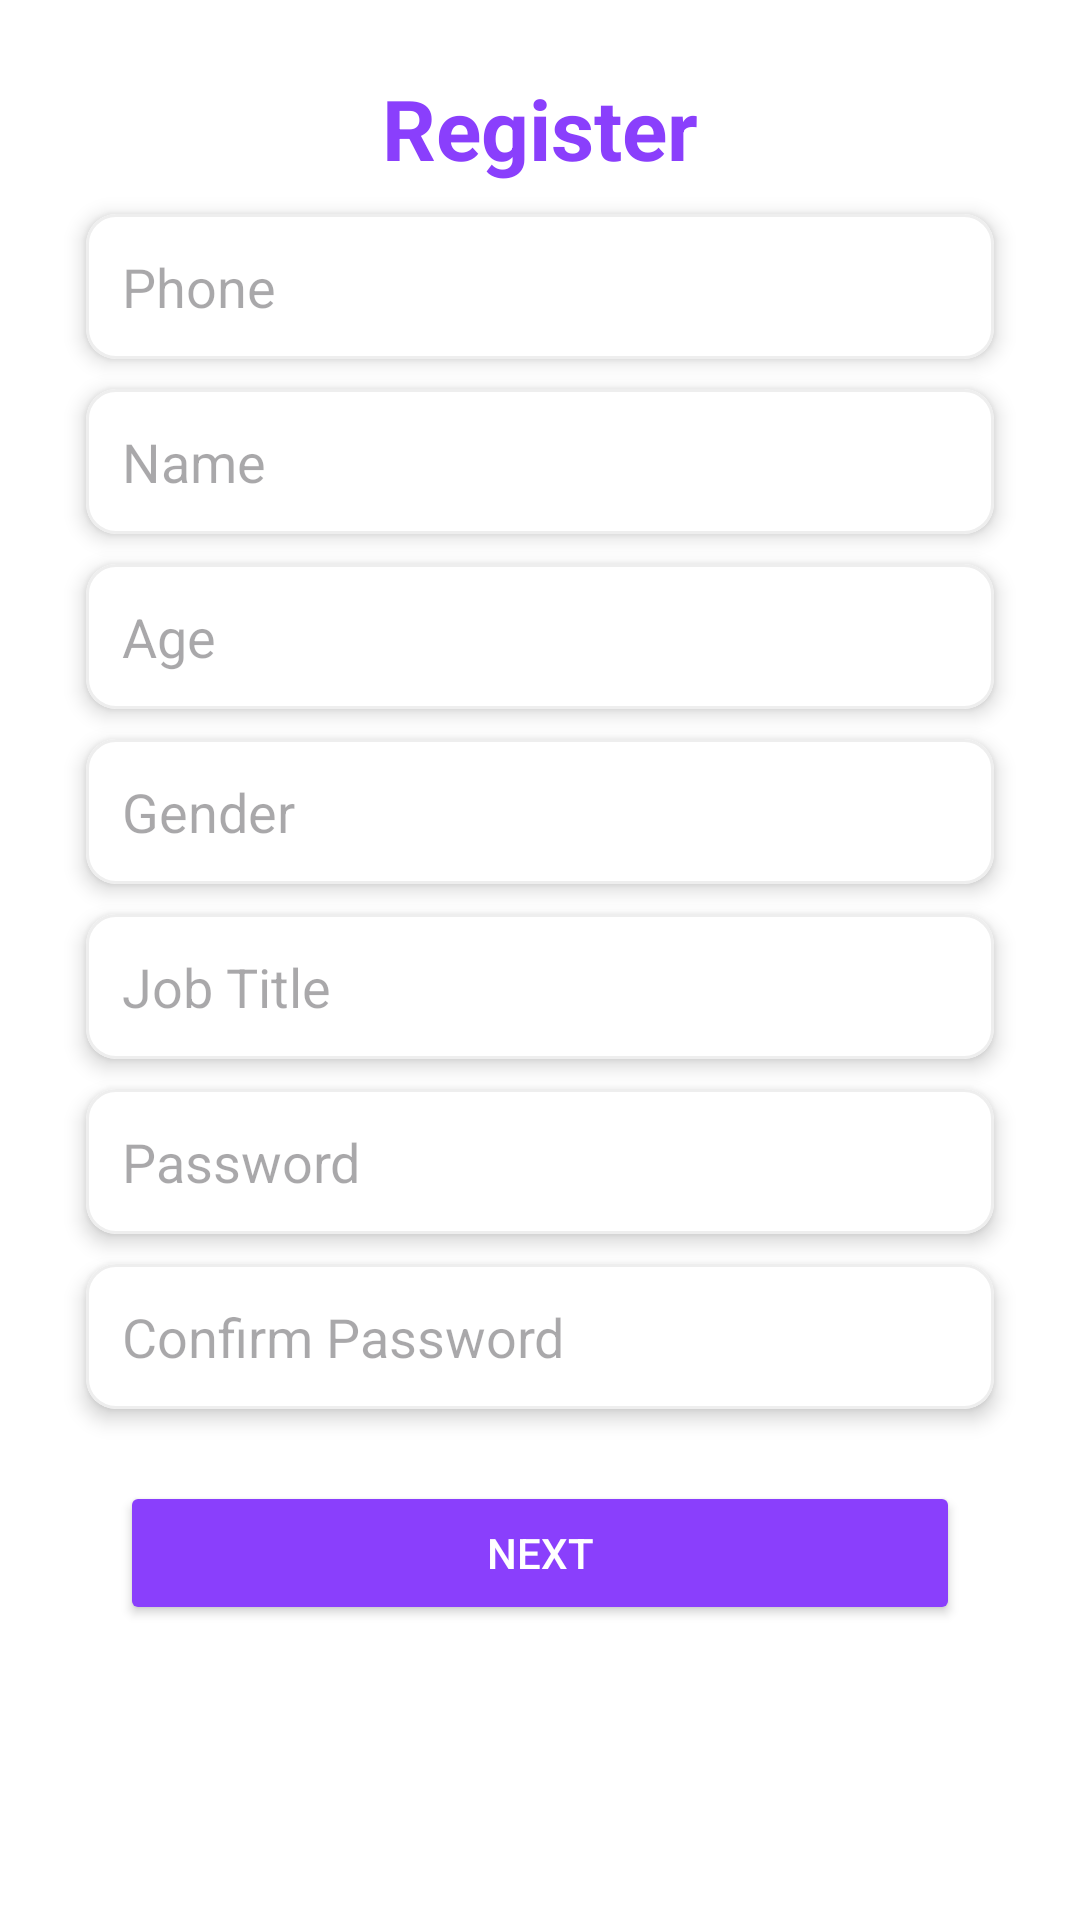

Android layout source for this screen:
<!-- AndroidManifest.xml: activity theme Theme.AiFA -->
<!-- res/layout/activity_register.xml -->
<?xml version="1.0" encoding="utf-8"?>
<androidx.constraintlayout.widget.ConstraintLayout xmlns:android="http://schemas.android.com/apk/res/android"
    xmlns:app="http://schemas.android.com/apk/res-auto"
    xmlns:tools="http://schemas.android.com/tools"
    android:layout_width="match_parent"
    android:layout_height="match_parent"
    android:fitsSystemWindows="true"
    tools:context=".ui.register.RegisterActivity">
    <androidx.constraintlayout.widget.Guideline
        android:id="@+id/guidelineVerticalLeft"
        android:layout_width="wrap_content"
        android:layout_height="wrap_content"
        android:orientation="vertical"
        app:layout_constraintGuide_percent="0.080" />
    <androidx.constraintlayout.widget.Guideline
        android:id="@+id/guidelineVerticalRight"
        android:layout_width="wrap_content"
        android:layout_height="wrap_content"
        android:orientation="vertical"
        app:layout_constraintGuide_percent="0.920" />
    <TextView
        android:id="@+id/tvRegisterTitle"
        android:layout_width="wrap_content"
        android:layout_height="wrap_content"
        android:layout_marginTop="24dp"
        android:text="@string/register"
        android:textColor="@color/color_main"
        android:textSize="28sp"
        android:textStyle="bold"
        app:layout_constraintEnd_toEndOf="parent"
        app:layout_constraintStart_toStartOf="parent"
        app:layout_constraintTop_toTopOf="parent" />

    <com.google.android.material.card.MaterialCardView
        android:id="@+id/cntName"
        android:layout_width="0dp"
        android:layout_height="wrap_content"
        android:layout_marginVertical="10dp"
        app:cardBackgroundColor="@android:color/white"
        app:cardCornerRadius="10dp"
        app:cardElevation="4dp"
        app:layout_constraintEnd_toEndOf="@id/guidelineVerticalRight"
        app:layout_constraintStart_toStartOf="@id/guidelineVerticalLeft"
        app:layout_constraintTop_toBottomOf="@id/cntPhone"
        app:strokeColor="#EEEEEE"
        app:strokeWidth="1dp">

        <EditText
            android:id="@+id/etName"
            android:layout_width="match_parent"
            android:layout_height="wrap_content"
            android:textColor="@color/black"
            android:background="@android:color/transparent"
            android:hint="@string/name"
            android:inputType="textPersonName"
            android:padding="12dp" />

    </com.google.android.material.card.MaterialCardView>
    <com.google.android.material.card.MaterialCardView
        android:id="@+id/cntPhone"
        android:layout_width="0dp"
        android:layout_height="wrap_content"
        android:layout_marginVertical="10dp"
        app:cardBackgroundColor="@android:color/white"
        app:cardCornerRadius="10dp"
        app:cardElevation="4dp"
        app:layout_constraintEnd_toEndOf="@id/guidelineVerticalRight"
        app:layout_constraintStart_toStartOf="@id/guidelineVerticalLeft"
        app:layout_constraintTop_toBottomOf="@id/tvRegisterTitle"
        app:strokeColor="#EEEEEE"
        app:strokeWidth="1dp">

        <EditText
            android:id="@+id/etPhone"
            android:layout_width="match_parent"
            android:layout_height="wrap_content"
            android:textColor="@color/black"
            android:background="@android:color/transparent"
            android:hint="Phone"
            android:maxLength="10"
            android:inputType="phone"
            android:padding="12dp" />

    </com.google.android.material.card.MaterialCardView>
    <com.google.android.material.card.MaterialCardView
        android:id="@+id/cntAge"
        android:layout_width="0dp"
        android:layout_height="wrap_content"
        android:layout_marginVertical="10dp"
        app:cardBackgroundColor="@android:color/white"
        app:cardCornerRadius="10dp"
        app:cardElevation="4dp"
        app:layout_constraintEnd_toEndOf="@id/guidelineVerticalRight"
        app:layout_constraintStart_toStartOf="@id/guidelineVerticalLeft"
        app:layout_constraintTop_toBottomOf="@id/cntName"
        app:strokeColor="#EEEEEE"
        app:strokeWidth="1dp">

        <EditText
            android:id="@+id/etAge"
            android:layout_width="match_parent"
            android:layout_height="wrap_content"
            android:textColor="@color/black"
            android:background="@android:color/transparent"
            android:hint="@string/age"
            android:inputType="number"
            android:padding="12dp" />

    </com.google.android.material.card.MaterialCardView>

    <com.google.android.material.card.MaterialCardView
        android:id="@+id/cntGender"
        android:layout_width="0dp"
        android:layout_height="wrap_content"
        android:layout_marginVertical="10dp"
        app:cardBackgroundColor="@android:color/white"
        app:cardCornerRadius="10dp"
        app:cardElevation="4dp"
        app:layout_constraintEnd_toEndOf="@id/guidelineVerticalRight"
        app:layout_constraintStart_toStartOf="@id/guidelineVerticalLeft"
        app:layout_constraintTop_toBottomOf="@id/cntAge"
        app:strokeColor="#EEEEEE"
        app:strokeWidth="1dp">

        <com.google.android.material.textfield.MaterialAutoCompleteTextView
            android:id="@+id/etGender"
            android:layout_width="match_parent"
            android:layout_height="wrap_content"
            android:textColor="@color/black"
            android:hint="Gender"
            android:padding="12dp"
            android:inputType="none"
            android:background="@android:color/transparent" />

    </com.google.android.material.card.MaterialCardView>


    <com.google.android.material.card.MaterialCardView
        android:id="@+id/cntOccupation"
        android:layout_width="0dp"
        android:layout_height="wrap_content"
        android:layout_marginVertical="10dp"
        app:cardBackgroundColor="@android:color/white"
        app:cardCornerRadius="10dp"
        app:cardElevation="4dp"
        app:layout_constraintEnd_toEndOf="@id/guidelineVerticalRight"
        app:layout_constraintStart_toStartOf="@id/guidelineVerticalLeft"
        app:layout_constraintTop_toBottomOf="@id/cntGender"
        app:strokeColor="#EEEEEE"
        app:strokeWidth="1dp">

        <EditText
            android:id="@+id/etOccupation"
            android:layout_width="match_parent"
            android:layout_height="wrap_content"
            android:textColor="@color/black"
            android:background="@android:color/transparent"
            android:hint="@string/job"
            android:inputType="textCapWords"
            android:padding="12dp" />

    </com.google.android.material.card.MaterialCardView>
    <com.google.android.material.card.MaterialCardView
        android:id="@+id/cntPassword"
        android:layout_width="0dp"
        android:layout_height="wrap_content"
        android:layout_marginVertical="10dp"
        app:cardBackgroundColor="@android:color/white"
        app:cardCornerRadius="10dp"
        app:cardElevation="4dp"
        app:layout_constraintEnd_toEndOf="@id/guidelineVerticalRight"
        app:layout_constraintStart_toStartOf="@id/guidelineVerticalLeft"
        app:layout_constraintTop_toBottomOf="@id/cntOccupation"
        app:strokeColor="#EEEEEE"
        app:strokeWidth="1dp">

        <EditText
            android:id="@+id/etPassword"
            android:layout_width="match_parent"
            android:textColor="@color/black"
            android:layout_height="wrap_content"
            android:background="@android:color/transparent"
            android:hint="@string/password"
            android:inputType="textPassword"
            android:padding="12dp" />

    </com.google.android.material.card.MaterialCardView>
    <com.google.android.material.card.MaterialCardView
        android:id="@+id/cntConfirmPassword"
        android:layout_width="0dp"
        android:layout_height="wrap_content"
        android:layout_marginVertical="10dp"
        app:cardBackgroundColor="@android:color/white"
        app:cardCornerRadius="10dp"
        app:cardElevation="4dp"
        app:layout_constraintEnd_toEndOf="@id/guidelineVerticalRight"
        app:layout_constraintStart_toStartOf="@id/guidelineVerticalLeft"
        app:layout_constraintTop_toBottomOf="@id/cntPassword"
        app:strokeColor="#EEEEEE"
        app:strokeWidth="1dp">

        <EditText
            android:id="@+id/etConfirmPassword"
            android:layout_width="match_parent"
            android:layout_height="wrap_content"
            android:textColor="@color/black"
            android:background="@android:color/transparent"
            android:hint="@string/confirm_password"
            android:inputType="textPassword"
            android:padding="12dp" />

    </com.google.android.material.card.MaterialCardView>
    <Button
        android:id="@+id/btnRegister"
        android:layout_width="0dp"
        android:layout_height="wrap_content"
        android:layout_marginHorizontal="40dp"
        android:layout_marginTop="24dp"
        android:backgroundTint="@color/color_main"
        android:text="@string/next"
        android:textColor="@android:color/white"
        app:layout_constraintEnd_toEndOf="parent"
        app:layout_constraintStart_toStartOf="parent"
        app:layout_constraintTop_toBottomOf="@id/cntConfirmPassword" />

</androidx.constraintlayout.widget.ConstraintLayout>
<!-- resources referenced by this layout -->
<resources>
  <color name="black">#FF000000</color>
  <color name="color_main">#8A3FFC</color>
  <string name="age">Age</string>
  <string name="confirm_password">Confirm Password</string>
  <string name="job">Job Title</string>
  <string name="name">Name</string>
  <string name="next">Next</string>
  <string name="password">Password</string>
  <string name="register">Register</string>
  <style name="Theme.AiFA" parent="Theme.Material3.Light.NoActionBar">
          
  
          
          <item name="android:statusBarColor">@color/white</item>
          <item name="android:windowLightStatusBar">true</item>
  
          
          <item name="android:navigationBarColor">@color/white</item>
  
          
          <item name="windowActionBar">false</item>
          <item name="windowNoTitle">true</item>
  
          
          <item name="android:windowBackground">@color/white</item>
      </style>
  <color name="white">#FFFFFFFF</color>
</resources>
